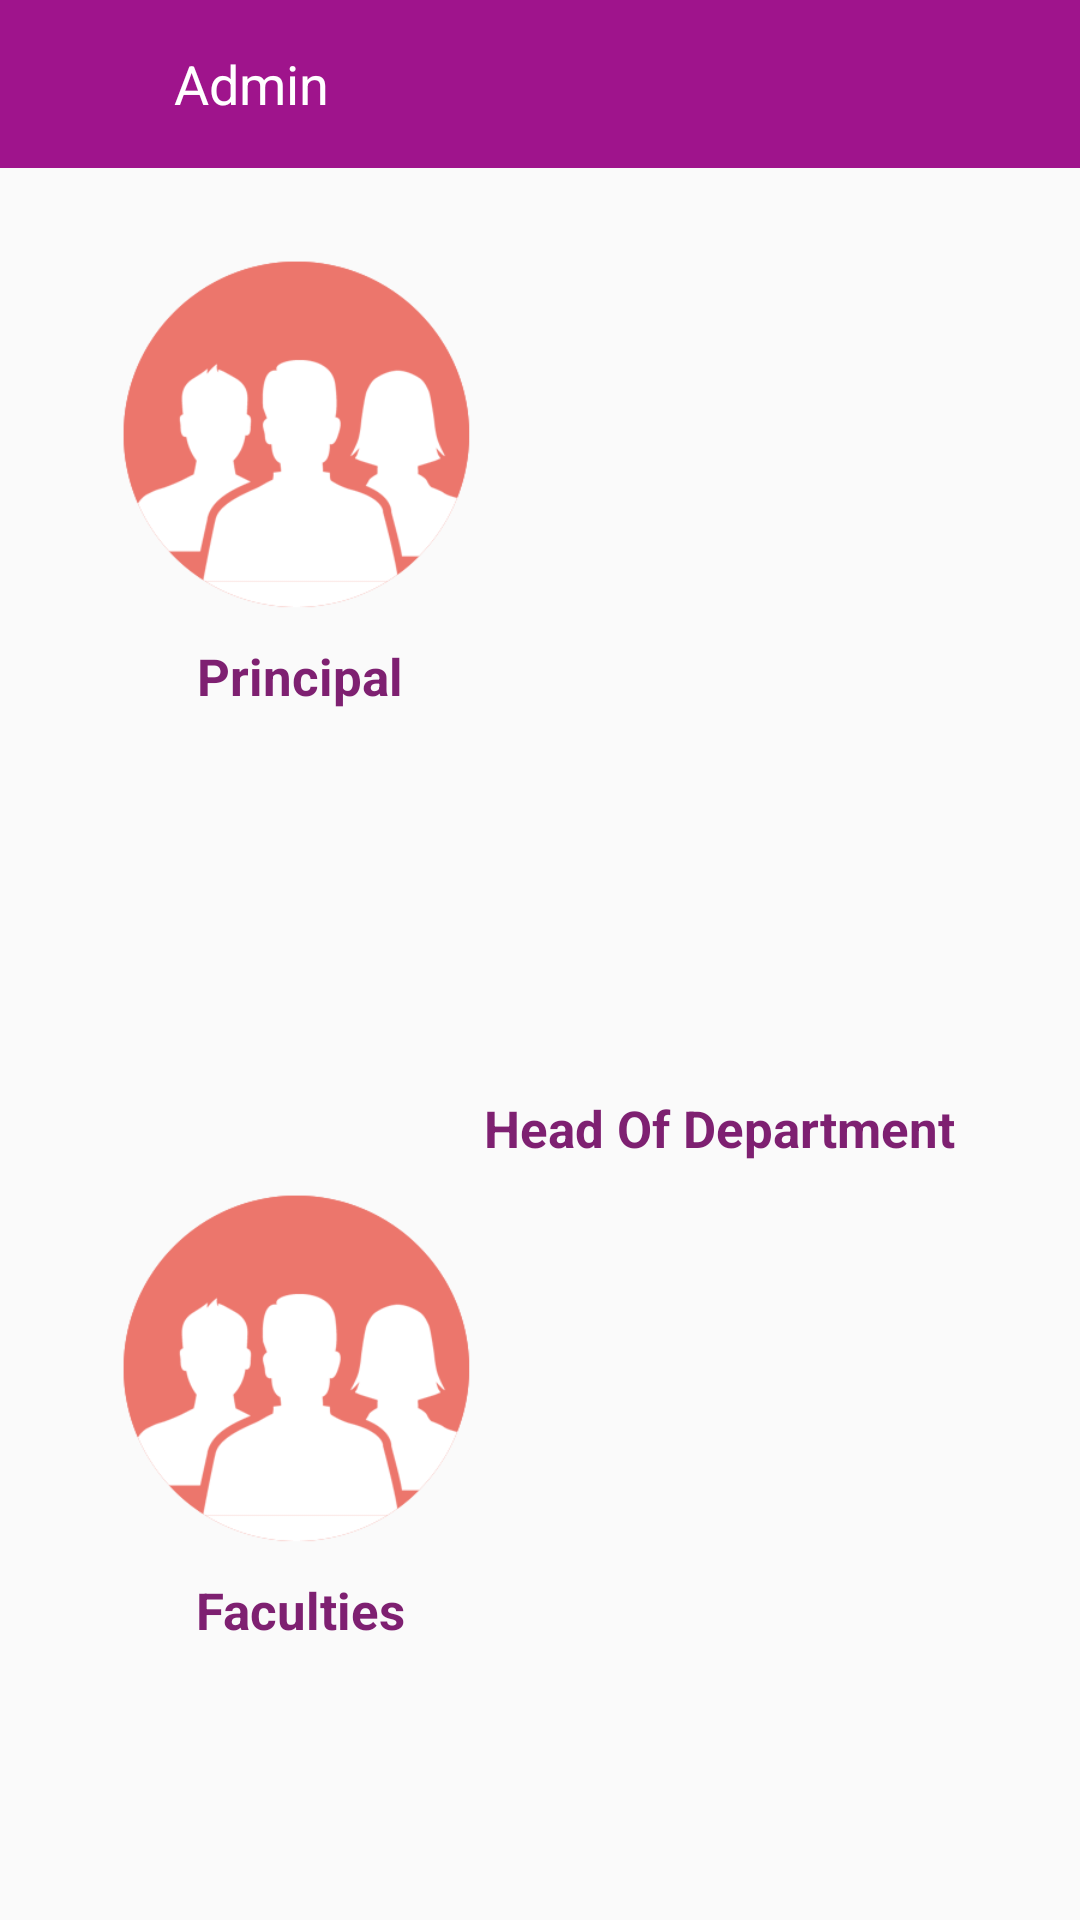

Reconstruct the res/layout file that produces this screen, plus the resources it refers to.
<!-- AndroidManifest.xml: application theme NoActionBar -->
<!-- res/layout/activity_landing_admin.xml -->
<?xml version="1.0" encoding="utf-8"?>
<RelativeLayout xmlns:android="http://schemas.android.com/apk/res/android"
    xmlns:app="http://schemas.android.com/apk/res-auto"
    xmlns:tools="http://schemas.android.com/tools"
    android:id="@+id/linearLayoutMain"
    android:layout_width="match_parent"
    android:layout_height="match_parent"
    >

    <android.support.design.widget.AppBarLayout
        android:id="@+id/appBarLayout"
        android:layout_width="match_parent"
        android:layout_height="wrap_content"
        app:elevation="0dp">

        <android.support.v7.widget.Toolbar
            android:id="@+id/toolbar"
            android:layout_width="fill_parent"
            android:layout_height="wrap_content"
            android:background="@color/purple_mid">

            <RelativeLayout
                android:layout_width="fill_parent"
                android:layout_height="wrap_content"
                android:layout_alignParentLeft="true"
                android:layout_centerVertical="true"
                android:orientation="horizontal">

                <LinearLayout
                    android:layout_width="wrap_content"
                    android:layout_height="wrap_content"
                    android:layout_alignParentLeft="true"
                    android:gravity="center"
                    android:orientation="horizontal">

                    <ImageView

                        android:id="@+id/imageViewBack"
                        android:layout_width="32dp"
                        android:layout_height="32dp"
                        android:layout_gravity="center_vertical"
                        android:padding="5dp"
                        android:src="@drawable/action_back" />

                    <TextView
                        android:id="@+id/textViewHeading"
                        android:layout_width="wrap_content"
                        android:layout_height="wrap_content"
                        android:layout_gravity="center_vertical"
                        android:layout_marginLeft="10dp"
                        android:gravity="left"
                        android:text="Admin"
                        android:textColor="@color/white"
                        android:textSize="18dp" />
                </LinearLayout>


            </RelativeLayout>
        </android.support.v7.widget.Toolbar>
    </android.support.design.widget.AppBarLayout>

    <ScrollView
        android:scrollbars="none"
        android:layout_below="@+id/appBarLayout"
        android:layout_width="fill_parent"
        android:layout_height="fill_parent">

        <LinearLayout
            android:layout_width="fill_parent"
            android:layout_height="fill_parent"
            android:orientation="vertical">


            <LinearLayout
                android:id="@+id/linearLayoutPrincipal"
                android:layout_width="wrap_content"
                android:layout_height="wrap_content"
                android:orientation="vertical"
                android:layout_gravity="left"
                android:layout_marginLeft="40dp"
                >

                <ImageView
                    android:layout_width="120dp"
                    android:layout_height="120dp"
                    android:layout_marginTop="30dp"
                    android:layout_gravity="left"
                    android:src="@drawable/faculty" />
                <TextView
                    android:layout_width="wrap_content"
                    android:layout_height="wrap_content"
                    android:gravity="center"
                    android:layout_gravity="center"
                    android:layout_marginTop="8dp"
                    android:text="Principal"
                    android:textSize="17dp"
                    android:textColor="@color/purple_dark"
                    android:textStyle="bold"
                    />

            </LinearLayout>
            <LinearLayout
                android:id="@+id/linearLayoutHOD"
                android:layout_width="wrap_content"
                android:layout_height="wrap_content"
                android:orientation="vertical"
                android:layout_gravity="center"
                android:layout_marginLeft="60dp"
                >

                <ImageView
                    android:layout_width="120dp"
                    android:layout_height="120dp"
                    android:layout_gravity="center"
                    android:src="@drawable/student"
                   />
                <TextView
                    android:layout_width="wrap_content"
                    android:layout_height="wrap_content"
                    android:layout_gravity="center"
                    android:layout_marginTop="8dp"
                    android:text="Head Of Department"
                    android:textSize="17dp"
                    android:textColor="@color/purple_dark"
                    android:textStyle="bold"
                    />

            </LinearLayout>
            <LinearLayout
                android:id="@+id/linearLayoutFaculty"
                android:layout_width="wrap_content"
                android:layout_height="wrap_content"
                android:orientation="vertical"
                android:layout_gravity="left"
                android:layout_marginLeft="40dp"
                android:layout_marginTop="10dp"
                >

                <ImageView
                    android:layout_width="120dp"
                    android:layout_height="120dp"

                    android:src="@drawable/faculty" />
                <TextView
                    android:layout_width="wrap_content"
                    android:layout_height="wrap_content"
                    android:gravity="center"
                    android:text="Faculties"
                    android:textSize="17dp"
                    android:layout_marginTop="8dp"
                    android:layout_gravity="center"
                    android:textColor="@color/purple_dark"
                    android:textStyle="bold"
                    />

            </LinearLayout>


        </LinearLayout>

    </ScrollView>
</RelativeLayout>
<!-- resources referenced by this layout -->
<resources>
  <color name="purple_dark">#7e2071</color>
  <color name="purple_mid">#9f148c</color>
  <color name="white">#ffffff</color>
  <!-- drawable faculty: png bitmap (drawable, 15145 bytes) -->
  <style name="NoActionBar" parent="Theme.AppCompat.Light.NoActionBar">
          
          <item name="colorPrimary">@color/purple</item>
          <item name="colorPrimaryDark">@color/purple_dark</item>
          <item name="colorAccent">@color/purple</item>
          <item name="android:windowNoTitle">true</item>
          <item name="android:textColorSecondary">@color/white</item>
      </style>
  <color name="purple">#be58b0</color>
</resources>
